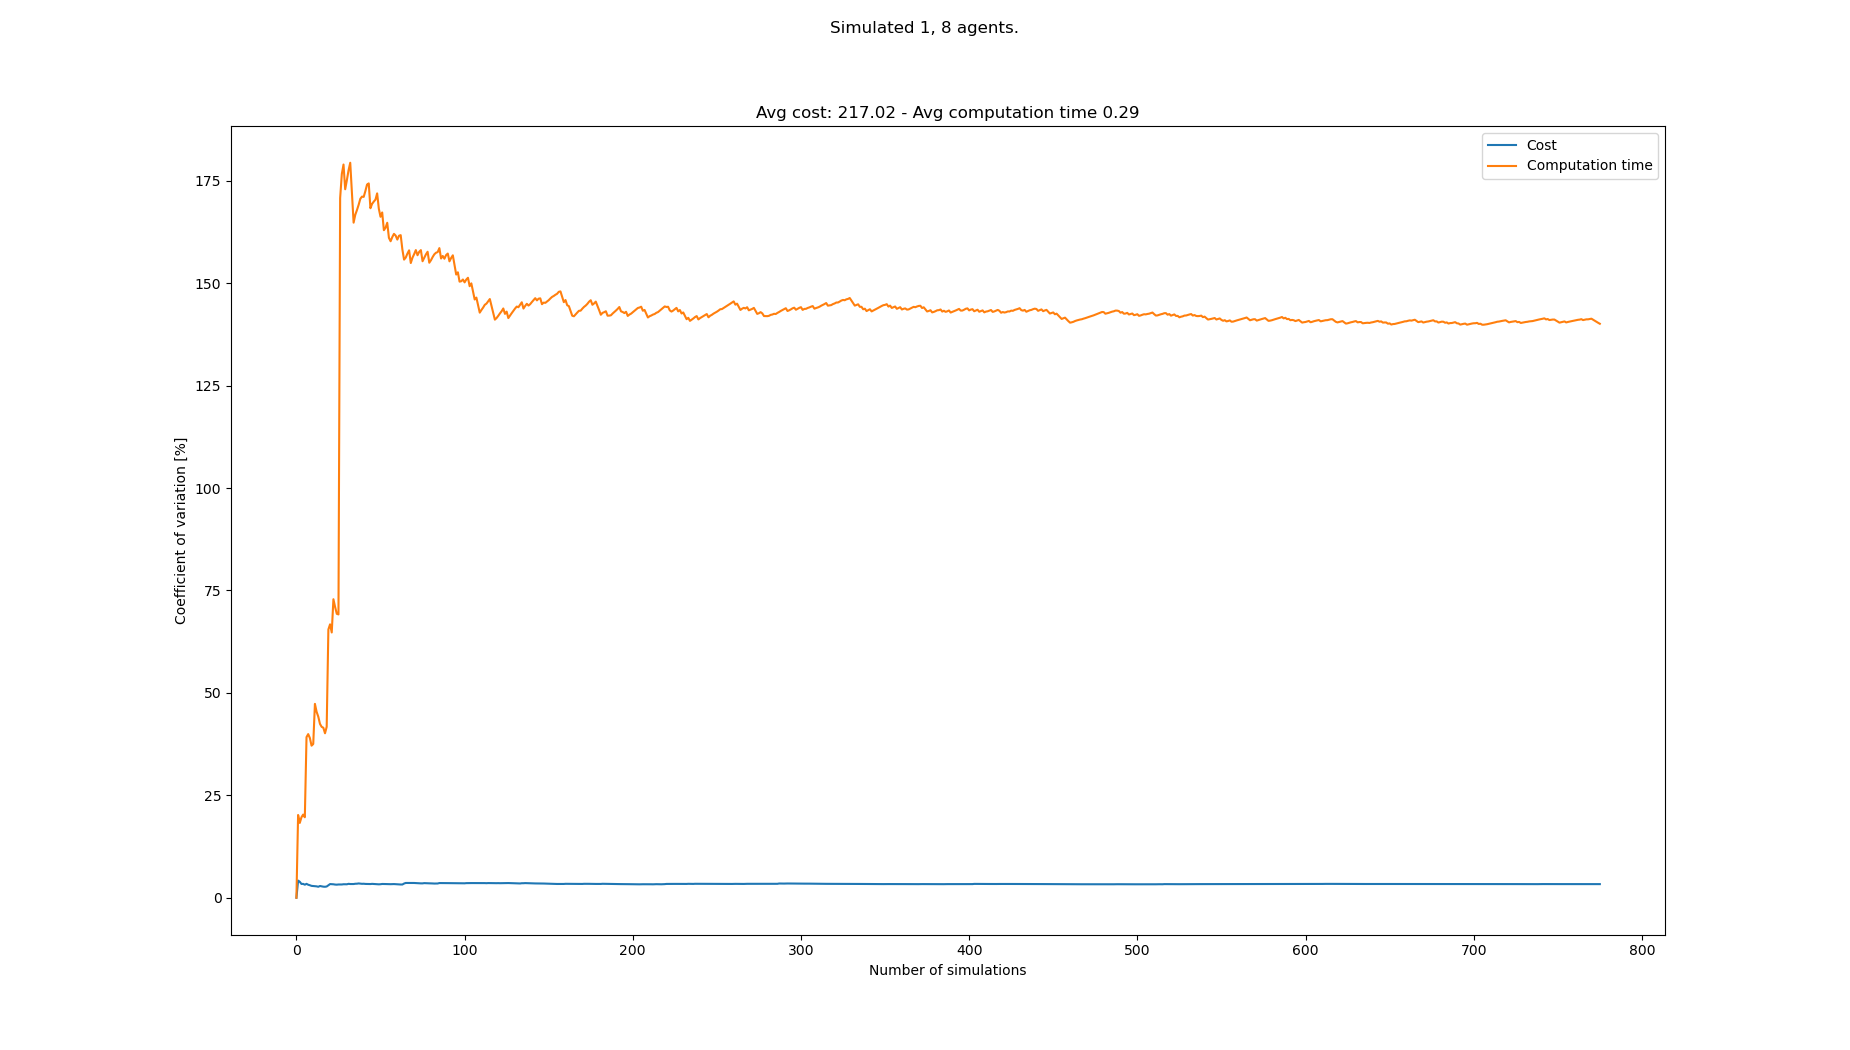

Values plotted in this chart, from the file beside it:
starts, goals, Cost, Cost_var, Cost_mean, Cost_std, Computation time, Computation time_var, Computation time_mean, Computation time_std
[(3, 1), (5, 21), (0, 20), (2, 21), (7, …, [(4, 21), (8, 0), (7, 1), (7, 0), (2, 0)…, 224, 0.0, 224.0, 0.0, 0.04748, 0.0, 0.04748, 0.0
[(5, 0), (4, 20), (1, 20), (0, 20), (6, …, [(7, 20), (4, 0), (0, 0), (6, 0), (7, 0)…, 206, 4.186, 215.0, 9.0, 0.03152, 20.2, 0.0395, 0.00798
[(5, 0), (6, 20), (2, 20), (3, 20), (4, …, [(5, 21), (3, 1), (5, 1), (8, 1), (0, 0)…, 207, 3.89, 212.3, 8.26, 0.04843, 18.26, 0.04248, 0.007755
[(1, 1), (0, 21), (7, 20), (6, 21), (1, …, [(1, 20), (0, 1), (4, 0), (8, 0), (4, 1)…, 213, 3.369, 212.5, 7.159, 0.05642, 19.65, 0.04596, 0.009029
[(0, 1), (7, 21), (8, 21), (3, 21), (7, …, [(2, 21), (3, 0), (0, 1), (8, 0), (7, 1)…, 221, 3.385, 214.2, 7.25, 0.06033, 20.3, 0.04884, 0.009913
[(1, 0), (5, 20), (1, 20), (3, 20), (8, …, [(0, 21), (8, 0), (7, 1), (4, 0), (6, 0)…, 210, 3.185, 213.5, 6.801, 0.04225, 19.64, 0.04774, 0.009376
[(0, 1), (5, 21), (4, 20), (3, 20), (7, …, [(2, 21), (0, 1), (5, 1), (8, 0), (4, 0)…, 224, 3.391, 215.0, 7.29, 0.1053, 39.2, 0.05597, 0.02194
[(8, 0), (2, 21), (6, 20), (5, 21), (4, …, [(3, 21), (8, 1), (5, 0), (2, 1), (8, 0)…, 214, 3.177, 214.9, 6.827, 0.03737, 39.94, 0.05364, 0.02142
[(1, 0), (1, 20), (8, 21), (1, 21), (4, …, [(2, 20), (3, 1), (1, 0), (6, 0), (4, 1)…, 211, 3.055, 214.4, 6.551, 0.04326, 38.98, 0.05249, 0.02046
[(7, 0), (6, 20), (4, 21), (4, 20), (2, …, [(6, 20), (4, 0), (0, 0), (4, 1), (6, 1)…, 215, 2.898, 214.5, 6.217, 0.07054, 37.12, 0.05429, 0.02015
[(3, 1), (4, 21), (8, 20), (2, 20), (0, …, [(2, 20), (2, 0), (0, 1), (3, 0), (4, 0)…, 220, 2.853, 215.0, 6.135, 0.03759, 37.53, 0.05277, 0.0198
[(3, 0), (0, 21), (3, 20), (5, 20), (6, …, [(1, 20), (7, 1), (5, 1), (1, 1), (4, 0)…, 221, 2.832, 215.5, 6.103, 0.1268, 47.32, 0.05894, 0.02789
[(2, 1), (1, 21), (6, 21), (4, 21), (0, …, [(5, 21), (5, 1), (4, 0), (3, 1), (0, 0)…, 211, 2.782, 215.2, 5.985, 0.06027, 45.38, 0.05904, 0.0268
[(5, 0), (3, 20), (1, 20), (4, 20), (1, …, [(8, 21), (7, 0), (5, 1), (2, 1), (6, 1)…, 216, 2.682, 215.2, 5.772, 0.0523, 44.19, 0.05856, 0.02588
[(1, 0), (5, 21), (4, 21), (1, 20), (0, …, [(5, 21), (2, 1), (6, 0), (8, 0), (5, 0)…, 226, 2.867, 215.9, 6.191, 0.07314, 42.44, 0.05953, 0.02527
[(4, 0), (4, 21), (3, 20), (8, 21), (7, …, [(0, 21), (8, 0), (1, 1), (3, 0), (6, 1)…, 214, 2.786, 215.8, 6.013, 0.04975, 41.71, 0.05892, 0.02458
[(5, 1), (0, 20), (2, 20), (1, 21), (6, …, [(8, 20), (8, 1), (8, 0), (0, 0), (3, 0)…, 217, 2.705, 215.9, 5.84, 0.0442, 41.5, 0.05806, 0.02409
[(4, 0), (0, 21), (5, 20), (0, 20), (1, …, [(1, 20), (7, 1), (7, 0), (0, 1), (4, 0)…, 221, 2.681, 216.2, 5.795, 0.0682, 40.14, 0.05862, 0.02353
[(4, 0), (5, 20), (0, 21), (6, 20), (7, …, [(7, 21), (0, 0), (1, 0), (0, 1), (5, 1)…, 208, 2.748, 215.7, 5.928, 0.02941, 41.72, 0.05708, 0.02381
[(2, 1), (0, 21), (3, 21), (8, 20), (0, …, [(7, 21), (8, 1), (7, 1), (4, 1), (2, 0)…, 230, 3.031, 216.4, 6.561, 0.2219, 65.48, 0.06532, 0.04277
[(5, 0), (6, 20), (6, 21), (5, 20), (8, …, [(2, 20), (6, 0), (7, 0), (6, 1), (2, 1)…, 201, 3.337, 215.7, 7.199, 0.02919, 66.73, 0.0636, 0.04244
[(2, 0), (5, 20), (2, 21), (4, 21), (8, …, [(6, 21), (8, 0), (5, 0), (3, 1), (3, 0)…, 222, 3.312, 216.0, 7.154, 0.108, 64.74, 0.06562, 0.04248
[(1, 0), (6, 20), (3, 21), (8, 21), (2, …, [(5, 21), (8, 0), (2, 0), (4, 0), (3, 1)…, 222, 3.284, 216.3, 7.103, 0.2261, 72.85, 0.0726, 0.05289
[(2, 1), (1, 20), (1, 21), (4, 21), (2, …, [(7, 21), (0, 0), (3, 1), (5, 0), (8, 1)…, 215, 3.218, 216.2, 6.958, 0.08248, 70.97, 0.07301, 0.05181
[(2, 0), (5, 21), (0, 21), (6, 21), (4, …, [(5, 20), (2, 0), (7, 1), (6, 1), (4, 0)…, 222, 3.193, 216.4, 6.911, 0.1408, 69.3, 0.07572, 0.05247
[(0, 1), (8, 21), (2, 20), (8, 20), (0, …, [(8, 21), (1, 0), (3, 1), (0, 1), (4, 0)…, 226, 3.239, 216.8, 7.022, 0.05042, 69.15, 0.07475, 0.05168
[(7, 0), (5, 21), (2, 20), (7, 20), (0, …, [(6, 20), (7, 1), (6, 1), (6, 0), (2, 0)…, , 3.239, 216.8, 7.022, 1.036, 170.8, 0.1103, 0.1884
[(1, 0), (3, 21), (4, 21), (1, 20), (1, …, [(7, 20), (3, 1), (8, 0), (1, 1), (4, 1)…, , 3.239, 216.8, 7.022, 1.049, 176.6, 0.1439, 0.2541
[(3, 0), (3, 20), (2, 21), (2, 20), (6, …, [(2, 20), (2, 0), (5, 0), (1, 1), (4, 1)…, 207, 3.297, 216.4, 7.135, 0.03196, 178.9, 0.14, 0.2505
[(2, 1), (1, 20), (7, 20), (6, 21), (5, …, [(7, 21), (4, 0), (8, 1), (5, 1), (3, 1)…, , 3.297, 216.4, 7.135, 1.025, 172.9, 0.1695, 0.293
[(3, 0), (7, 21), (1, 20), (8, 21), (3, …, [(1, 21), (8, 1), (6, 1), (0, 1), (3, 0)…, 210, 3.288, 216.2, 7.108, 0.03528, 175.1, 0.1651, 0.2893
[(8, 0), (5, 21), (4, 21), (6, 21), (3, …, [(2, 20), (5, 0), (8, 1), (6, 0), (3, 1)…, 204, 3.397, 215.8, 7.331, 0.02938, 177.5, 0.1609, 0.2857
[(5, 1), (7, 20), (4, 20), (0, 20), (5, …, [(5, 21), (3, 0), (0, 0), (5, 1), (2, 0)…, 213, 3.35, 215.7, 7.226, 0.04022, 179.4, 0.1572, 0.2821
[(4, 1), (4, 21), (6, 20), (5, 20), (0, …, [(3, 20), (7, 0), (8, 1), (0, 0), (1, 1)…, , 3.35, 215.7, 7.226, 1.042, 172.2, 0.1833, 0.3156
[(3, 1), (3, 20), (6, 20), (3, 21), (6, …, [(2, 20), (6, 0), (4, 0), (3, 1), (5, 1)…, , 3.35, 215.7, 7.226, 1.044, 164.8, 0.2079, 0.3425
[(2, 0), (8, 21), (7, 20), (5, 20), (7, …, [(8, 20), (5, 1), (7, 0), (2, 0), (8, 0)…, 205, 3.415, 215.4, 7.355, 0.04164, 166.7, 0.2033, 0.3388
[(2, 0), (4, 21), (2, 21), (1, 21), (6, …, [(0, 20), (5, 1), (8, 0), (7, 1), (0, 1)…, 224, 3.429, 215.6, 7.394, 0.0662, 167.8, 0.1995, 0.3349
[(0, 0), (2, 21), (3, 20), (3, 21), (0, …, [(5, 21), (6, 0), (0, 0), (5, 0), (1, 0)…, 227, 3.49, 216, 7.538, 0.05966, 169.1, 0.1959, 0.3313
[(5, 1), (6, 21), (4, 21), (6, 20), (8, …, [(2, 20), (4, 1), (2, 0), (2, 1), (8, 1)…, 217, 3.439, 216.0, 7.428, 0.05067, 170.6, 0.1921, 0.3278
[(0, 0), (0, 20), (3, 20), (6, 21), (5, …, [(5, 20), (8, 1), (3, 0), (0, 0), (4, 0)…, 220, 3.402, 216.1, 7.351, 0.08261, 171.1, 0.1894, 0.3241
[(2, 1), (7, 21), (1, 20), (4, 21), (3, …, [(5, 21), (3, 0), (8, 1), (8, 0), (1, 1)…, 225, 3.418, 216.4, 7.394, 0.1038, 171.1, 0.1873, 0.3204
[(5, 0), (7, 20), (2, 20), (1, 21), (2, …, [(3, 21), (0, 1), (0, 0), (3, 1), (7, 0)…, 215, 3.373, 216.3, 7.297, 0.04653, 172.5, 0.184, 0.3173
[(8, 0), (1, 21), (5, 20), (4, 20), (3, …, [(4, 20), (5, 0), (8, 1), (3, 1), (4, 1)…, 210, 3.364, 216.2, 7.271, 0.03874, 174.1, 0.1806, 0.3143
[(3, 0), (5, 20), (4, 21), (1, 21), (0, …, [(0, 20), (4, 0), (0, 1), (4, 1), (8, 0)…, 222, 3.345, 216.3, 7.236, 0.08566, 174.3, 0.1784, 0.3111
[(8, 0), (5, 20), (7, 20), (1, 20), (8, …, [(7, 21), (5, 0), (6, 0), (7, 1), (7, 0)…, , 3.345, 216.3, 7.236, 1.023, 168.3, 0.1972, 0.3319
[(0, 1), (2, 20), (5, 21), (3, 20), (0, …, [(5, 21), (1, 0), (0, 0), (8, 0), (5, 0)…, 227, 3.388, 216.6, 7.338, 0.0583, 169.4, 0.1942, 0.3289
[(5, 0), (0, 21), (5, 21), (7, 20), (0, …, [(7, 21), (5, 0), (7, 0), (4, 0), (6, 1)…, 221, 3.36, 216.7, 7.28, 0.07907, 169.9, 0.1917, 0.3258
[(8, 1), (4, 20), (3, 21), (5, 20), (3, …, [(1, 20), (6, 1), (5, 1), (3, 1), (7, 1)…, 214, 3.326, 216.6, 7.204, 0.0807, 170.4, 0.1894, 0.3227
[(2, 1), (5, 20), (0, 21), (1, 21), (4, …, [(3, 21), (1, 0), (5, 1), (2, 1), (6, 0)…, 212, 3.304, 216.5, 7.154, 0.03387, 171.9, 0.1863, 0.3202
[(6, 1), (5, 21), (3, 21), (5, 20), (1, …, [(1, 20), (5, 1), (6, 0), (3, 1), (8, 1)…, 213, 3.277, 216.4, 7.092, 0.3133, 168.2, 0.1888, 0.3175
[(1, 1), (5, 21), (4, 21), (8, 20), (6, …, [(1, 21), (7, 0), (5, 0), (1, 0), (5, 1)…, 226, 3.302, 216.6, 7.153, 0.207, 166.2, 0.1891, 0.3144
[(1, 0), (6, 21), (8, 20), (5, 20), (4, …, [(0, 20), (2, 1), (7, 0), (4, 0), (0, 1)…, 205, 3.362, 216.4, 7.276, 0.05056, 167.3, 0.1865, 0.3119
[(5, 1), (5, 21), (5, 20), (6, 20), (4, …, [(2, 21), (5, 1), (4, 0), (1, 0), (2, 1)…, , 3.362, 216.4, 7.276, 1.041, 162.9, 0.2026, 0.3301
[(3, 0), (3, 21), (2, 21), (6, 21), (7, …, [(3, 20), (2, 0), (7, 1), (0, 0), (2, 1)…, 222, 3.345, 216.5, 7.243, 0.07619, 163.5, 0.2003, 0.3275
[(1, 0), (7, 20), (0, 20), (4, 20), (1, …, [(3, 20), (1, 0), (2, 1), (3, 1), (0, 0)…, 211, 3.332, 216.4, 7.21, 0.0418, 164.7, 0.1974, 0.3252
[(3, 1), (2, 21), (8, 21), (1, 21), (7, …, [(6, 21), (3, 0), (5, 1), (4, 0), (0, 0)…, , 3.332, 216.4, 7.21, 1.109, 161.1, 0.2137, 0.3441
[(4, 1), (0, 21), (5, 21), (7, 20), (2, …, [(5, 21), (7, 0), (5, 0), (2, 1), (1, 1)…, 221, 3.31, 216.5, 7.166, 0.1708, 160.2, 0.2129, 0.3411
[(8, 0), (0, 21), (2, 21), (4, 21), (8, …, [(0, 21), (7, 0), (0, 1), (6, 1), (1, 1)…, 226, 3.331, 216.7, 7.218, 0.05189, 161.2, 0.2101, 0.3388
[(6, 1), (1, 20), (7, 20), (8, 21), (3, …, [(7, 20), (7, 0), (4, 0), (6, 0), (1, 0)…, 225, 3.338, 216.8, 7.239, 0.06439, 162, 0.2077, 0.3365
[(2, 1), (8, 20), (4, 21), (6, 21), (1, …, [(4, 20), (6, 1), (1, 1), (0, 1), (1, 0)…, 217, 3.306, 216.8, 7.169, 0.1395, 161.6, 0.2065, 0.3338
... 708 more rows
